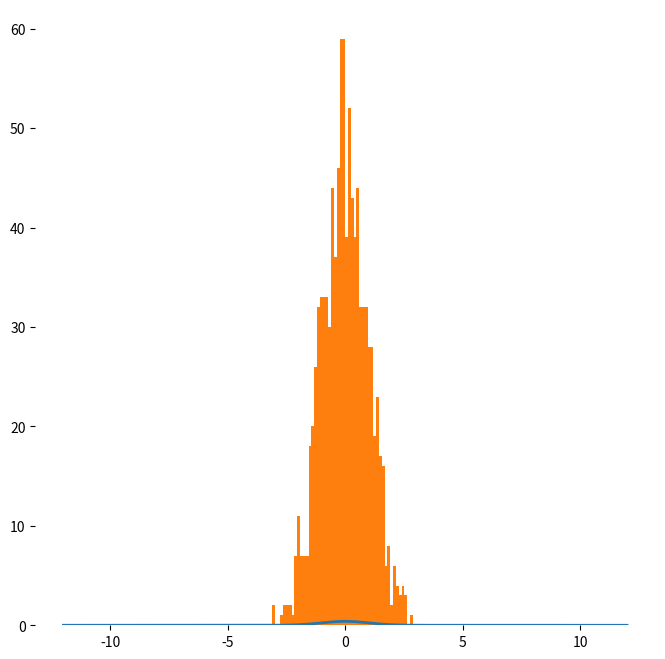

Write Python code to recreate this figure. (Note: this script raises an exception after producing the figure.)


#Hamiltonian/Hybrid Monte Carlo (HMC)

# Produces distant proposals for the Metropolis algorithm

#Need gradient info, its tricky for my MoG posterior. So Im using a N(0,1) posterior 



import numpy as np
import matplotlib.pyplot as plt
from scipy.stats import norm


def target_prob(x):
    #square root scale to make var into std
    # y = (.3*norm.pdf(x, loc=-2, scale=.5**(.5)) + 
    #     # (.25*norm.pdf(x, loc=-3, scale=.5**(.5))) + 
    #     (.4*norm.pdf(x, loc=1, scale=.5**(.5))) +
    #     (.3*norm.pdf(x, loc=3, scale=.5**(.5))) )

    y = norm.pdf(x, loc=0, scale=1.)

    return y

# def log_target_prob_gradient(x):
    
#     # grad = .3*(x-(-2))/.5**(.5) + .4*(x-(1))/.5**(.5) + .3*(x-(3))/.5**(.5)
#     return grad

def distribution_plot_lists(dist_prob):
    x = np.linspace(-12, 12, 200)
    y = [dist_prob(x_i) for x_i in x]
    return x, y



#HMC methods

def leap_frog_steps(x, v):

    # The gradients are just x and v because of the standard gaussian posterior

    step_size = .1
    n_steps = 10

    #Update velocity/momemtum a half step
    v = v - .5*step_size * x

    #Update the position by a full step
    x = x + step_size * v

    for t in range(n_steps):

        #Update velocity/momemtum a full step
        v = v - step_size * x

        #Update the position by a full step
        x = x + step_size * v

    #Update velocity/momemtum a half step
    v = v - .5*step_size * x

    return x, v


def hamiltonian(x,v):

    # H(q,p) = U(q) + K(p)
    # where K(p) = p^2 / 2
    # where U(q) = -log posterior

    return .5*(x**2) + .5*(v**2)


def hmc(init_x):
    '''
    Returns a HMC sample
    '''

    # Sample momemtum
    init_mom = np.random.randn()

    # Run a number of leapfrog steps
    x, mom = leap_frog_steps(init_x, init_mom)

    # Calc hamiltonian of original state
    hamil_0 = hamiltonian(init_x, init_mom)

    # Calc hamiltonian of new state
    hamil_T = hamiltonian(x, mom)

    # accept with prob min(1, exp(orig-current))
    p_accept = min(1., np.exp(hamil_0 - hamil_T))

    if p_accept > np.random.uniform():
        return x
    else:
        return init_x




n_samples = 1000
display_step = 10


fig = plt.figure(figsize=(8,8), facecolor='white')
ax = fig.add_subplot(111, frameon=False)
plt.ion()
plt.show(block=False)


samps = []
# ws = []

#Init sample
x = 0.

for i in range(n_samples):

    x = hmc(x)
    samps.append(x)


    if i %display_step == 0:
    
        #Clear plot
        plt.cla()
        ax.set_yticks([])
        ax.set_xticks([])

        #Plot sample
        plt.plot([x,x], [0,.3], label='x')

        #Plot target
        x_values, y_values = distribution_plot_lists(target_prob)
        ax.plot(x_values, y_values, linewidth=2, label="Target")

        ax.plot([],[],label='Sample '+str(i))#+' Weight ' + str(("%.2f" % w)))
        plt.legend(fontsize=6)

        plt.pause(1./10.)
        # plt.pause(5.)




#Plot final distribution
plt.cla()
plt.ioff()

x, y = distribution_plot_lists(target_prob)
ax.plot(x, y, linewidth=2, label="Target")

# x, y = distribution_plot_lists(proposal_prob)
# ax.plot(x, y, linewidth=2, label="Proposal")

ax.hist(samps, bins=200, normed=True, range=[-12,12], alpha=.6, label='Hamiltonian, k='+str(len(samps)))

ax.set_yticks([])
ax.set_xticks([])
plt.legend(fontsize=6)
# plt.pause(100.)
plt.show()






















